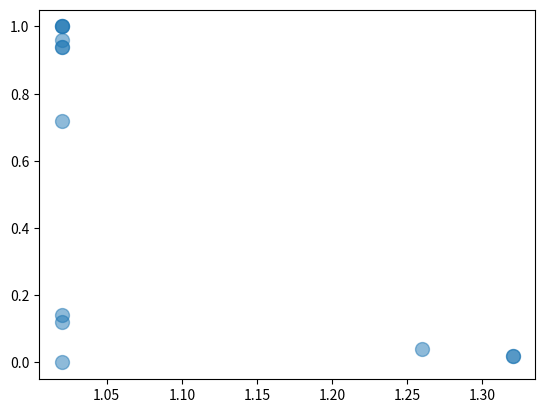

Recreate this plot in Python.
import matplotlib.pyplot as plt
import numpy as np



# labels = []
# infotaxis = [744,395,374,407,410,252,243,349,174,485,524,165,453,367,632,434,259,604,348,613]
# dijkstra = [328,322,374,263,410,252,243,349,174,485,524,165,453,367,433,313,259,626,324,613]

# for i in range(20):
#     labels.append("Trial " + str(i+1))

# x = np.arange(len(labels))  # the label locations
# width = 0.4  # the width of the bars

# fig, ax = plt.subplots()
# rects1 = ax.bar(x - width/2, infotaxis, width, label='Infotaxis')
# rects2 = ax.bar(x + width/2, dijkstra, width, label='Infotaxis & Dijkstra')

# # Add some text for labels, title and custom x-axis tick labels, etc.
# ax.set_ylabel('Time steps')
# ax.set_title('10 cell Tunnel shape obstacle with starting point is (1.9, 0.4)')
# ax.set_xticks(x)
# ax.set_xticklabels(labels)
# ax.legend()

# ax.bar_label(rects1, padding=3)
# ax.bar_label(rects2, padding=3)

# fig.tight_layout()

# plt.show()




# Fixing random state for reproducibility
np.random.seed(19680801)


# x = np.array([0.36,1.02,1.02,1.02,1.02,0.2,1.02,1.02,1.0,0.98,1.02,1.02,1.02,1.32,1.02,1.02,1.02,1.02,1.0,1.02,1.02,1.02,1.02,1.0,1.02,1.0,1.26,1.0,1.14,1.02,1.02,0.06,1.02,1.02,1.02,1.02,1.32])
# y = np.array([0.78,0,0.24,0.58,0.31,0.7,0.08,0.04,0,0.82,0.4,0.56,0,0.02,0.06,0,0.56,0.56,0.56,0,0.14,0.02,0,0,0.56,0.56,0.04,0,0.56,0.56,0,0.46,0,1.16,0.54,0,0.02])

# x = np.array([1.32,0.2,1.02,1.02,1.0,0.1,1.32,1.02,0.02,1.26,1.0])
# y = np.array([0.02,0.24,0,0.2,1.0,0.72,0.02,1,0.72,0.04,0])

x = np.array([1.02,1.32,1.02,1.02,1.02,1.02,1.02,1.02,1.02,1.32,1.02,1.02,1.26])
y = np.array([0.12,0.02,0,1,0.96,1,0.94,0.14,0.94,0.02,1,0.72,0.04])

area = 100  # 0 to 15 point radii

plt.scatter(x, y, s=area, alpha=0.5)
plt.show()